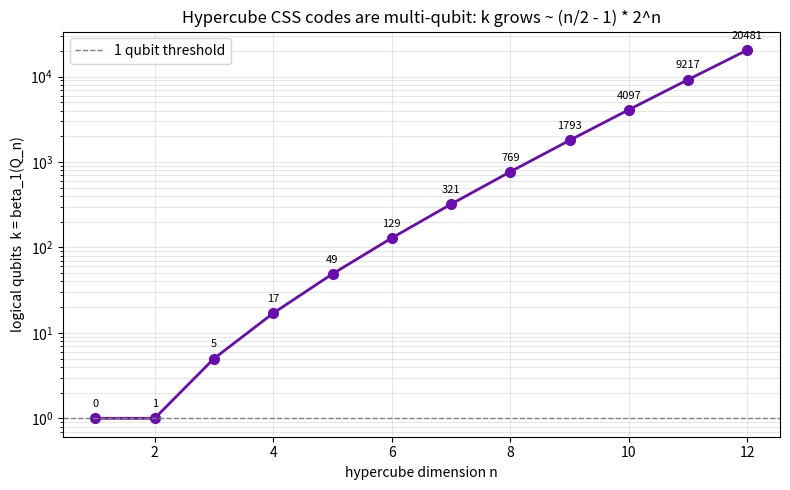

Write the Python code that produced this figure.
"""Visualization: growth of the hypercube logical-qubit count beta_1(Q_n).

Plots beta_1(Q_n) = n*2^(n-1) - 2^n + 1 on a log scale, illustrating that
hypercube CSS codes are richly multi-qubit (Theorem 7.3: beta_1 > 1 for n>=3).
"""
import matplotlib.pyplot as plt


def hypercube_betti1(n: int) -> int:
    return n * 2 ** (n - 1) - 2 ** n + 1


ns = list(range(1, 13))
betti = [hypercube_betti1(n) for n in ns]

fig, ax = plt.subplots(figsize=(8, 5))
ax.plot(ns, [max(b, 1) for b in betti], "o-", color="#6a0dad", lw=2, ms=7)
ax.set_yscale("log")
ax.axhline(1, color="gray", ls="--", lw=1, label="1 qubit threshold")
ax.set_xlabel("hypercube dimension n")
ax.set_ylabel("logical qubits  k = beta_1(Q_n)")
ax.set_title("Hypercube CSS codes are multi-qubit: k grows ~ (n/2 - 1) * 2^n")
for n, b in zip(ns, betti):
    ax.annotate(str(b), (n, max(b, 1)), textcoords="offset points",
                xytext=(0, 8), ha="center", fontsize=8)
ax.legend()
ax.grid(True, which="both", alpha=0.3)
plt.tight_layout()
plt.savefig("hypercube_betti.png", dpi=150)
print("saved hypercube_betti.png")
